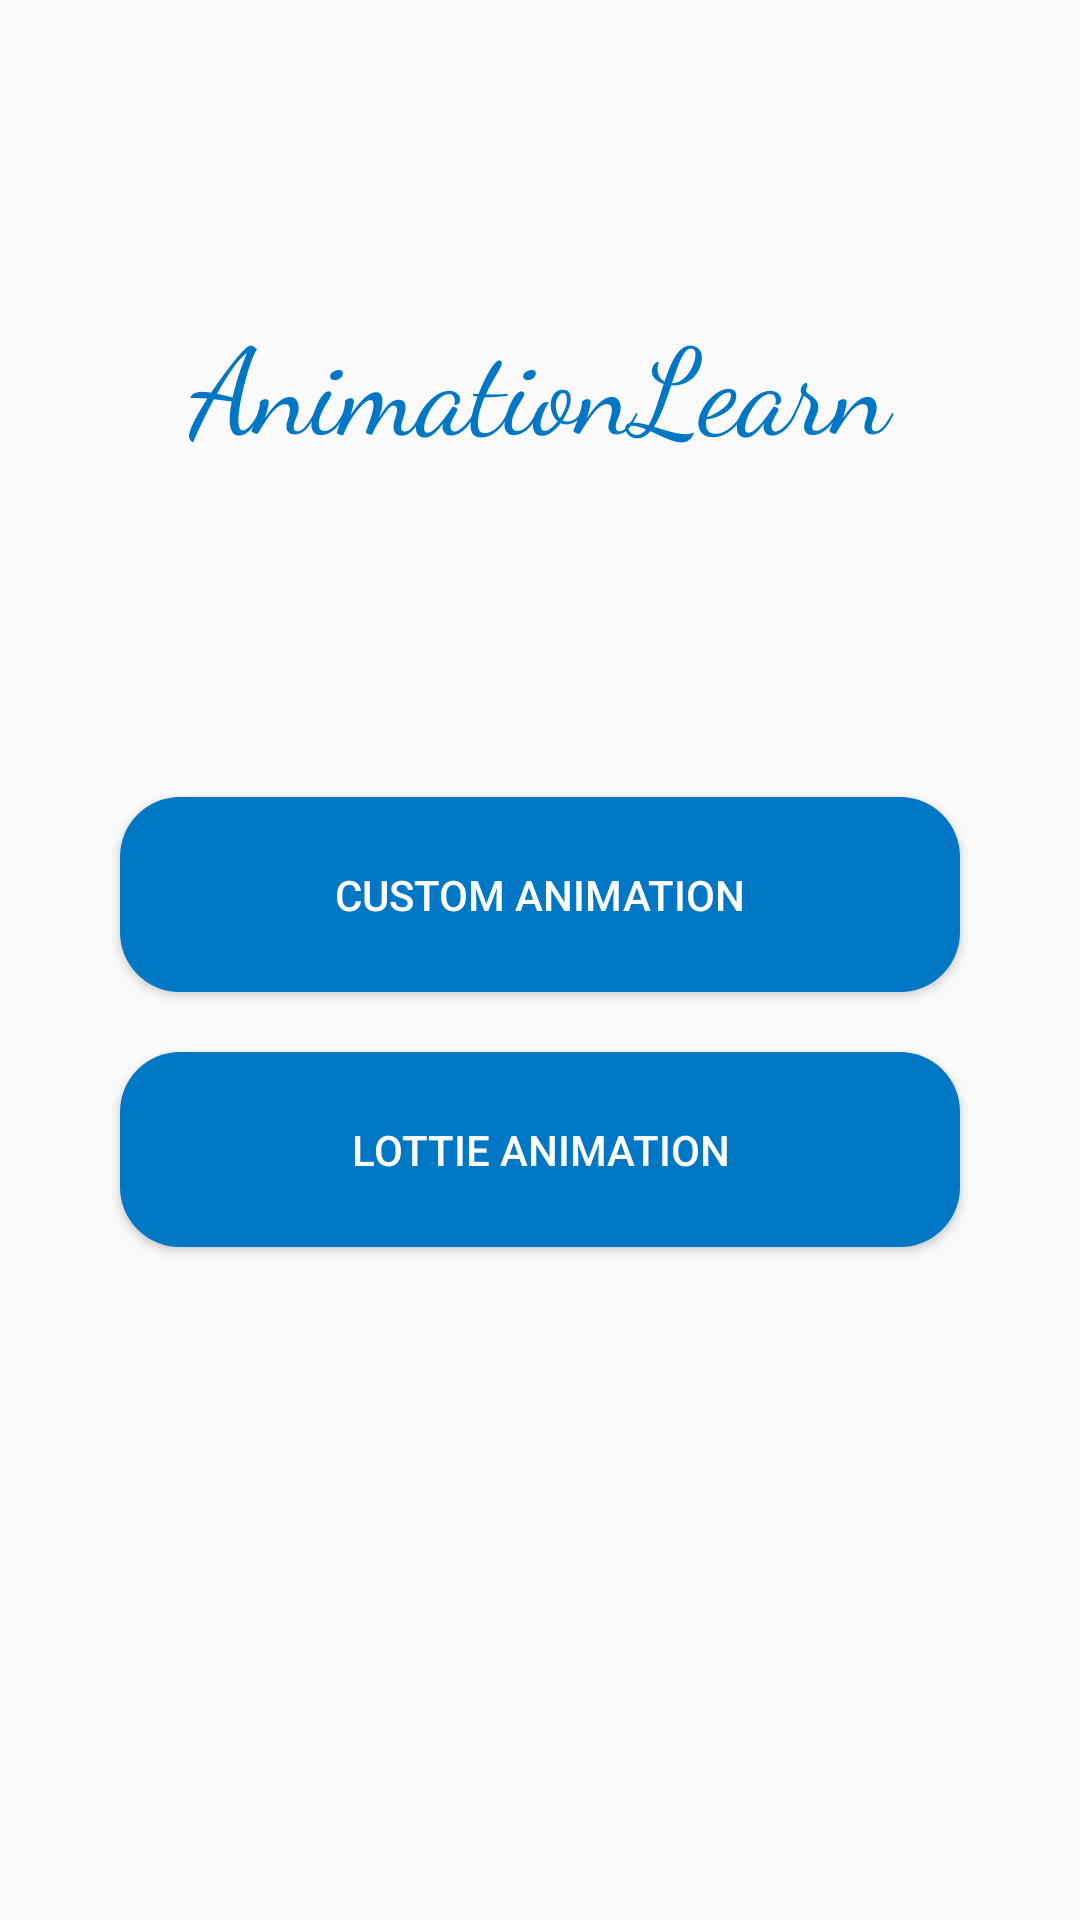

Write the Android layout XML for this screen, with the resource values it uses.
<!-- AndroidManifest.xml: application theme Theme.AnimationLearn -->
<!-- res/layout/activity_main.xml -->
<?xml version="1.0" encoding="utf-8"?>
<LinearLayout xmlns:android="http://schemas.android.com/apk/res/android"
    xmlns:app="http://schemas.android.com/apk/res-auto"
    xmlns:tools="http://schemas.android.com/tools"
    android:layout_width="match_parent"
    android:layout_height="match_parent"
    android:gravity="center_horizontal|top"
    android:orientation="vertical"
    tools:context=".activity.MainActivity">

    <TextView
        android:layout_width="match_parent"
        android:layout_height="wrap_content"
        android:layout_marginVertical="100dp"
        android:fontFamily="cursive"
        android:gravity="center"
        android:text="@string/app_name"
        android:textColor="#0077C5"
        android:textSize="40sp" />

    <Button
        android:id="@+id/btn_custom_anim"
        android:layout_width="match_parent"
        android:layout_height="65dp"
        android:layout_marginHorizontal="40dp"
        android:layout_marginVertical="10dp"
        android:background="@drawable/button_background"
        android:text="Custom Animation"
        android:textColor="@color/white" />

    <Button
        android:id="@+id/btn_json_anim"
        android:layout_width="match_parent"
        android:layout_height="65dp"
        android:layout_marginHorizontal="40dp"
        android:layout_marginVertical="10dp"
        android:background="@drawable/button_background"
        android:text="Lottie Animation"
        android:textColor="@color/white" />

</LinearLayout>
<!-- resources referenced by this layout -->
<resources>
  <color name="white">#FFFFFFFF</color>
  <!-- drawable button_background (drawable) -->
  <?xml version="1.0" encoding="utf-8"?>
  <selector xmlns:android="http://schemas.android.com/apk/res/android">
  
      <item android:state_pressed="false">
          <shape android:shape="rectangle">
              <corners android:radius="20dp"/>
              <solid android:color="#0077C5"/>
          </shape>
      </item>
  
  </selector>
  <string name="app_name">AnimationLearn</string>
  <style name="Theme.AnimationLearn" parent="Theme.Design.Light.NoActionBar">
          
          <item name="colorPrimary">@color/purple_500</item>
          <item name="colorPrimaryVariant">#0077C5</item>
          <item name="colorOnPrimary">@color/white</item>
          
          <item name="colorSecondary">@color/teal_200</item>
          <item name="colorSecondaryVariant">@color/teal_700</item>
          <item name="colorOnSecondary">@color/black</item>
          
          <item name="android:statusBarColor" tools:targetApi="l">?attr/colorPrimaryVariant</item>
          
      </style>
  <color name="purple_500">#FF6200EE</color>
  <color name="teal_200">#FF03DAC5</color>
  <color name="teal_700">#FF018786</color>
  <color name="black">#FF000000</color>
</resources>
